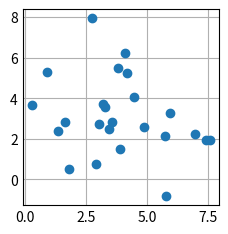

Generate this figure with matplotlib:
import matplotlib.pyplot as plt
import numpy as np

plt.style.use('_mpl-gallery')

# make the data
np.random.seed(3)
x = 4 + np.random.normal(0, 2, 24)
y = 4 + np.random.normal(0, 2, len(x))
# size and color:
sizes = np.random.uniform(15, 80, len(x))
colors = np.random.uniform(15, 80, len(x))

# plot
fig, ax = plt.subplots()

ax.scatter(x, y)

# ax.set(xlim=(0, 8), xticks=np.arange(1, 8),
#        ylim=(0, 8), yticks=np.arange(1, 8))

plt.show()


